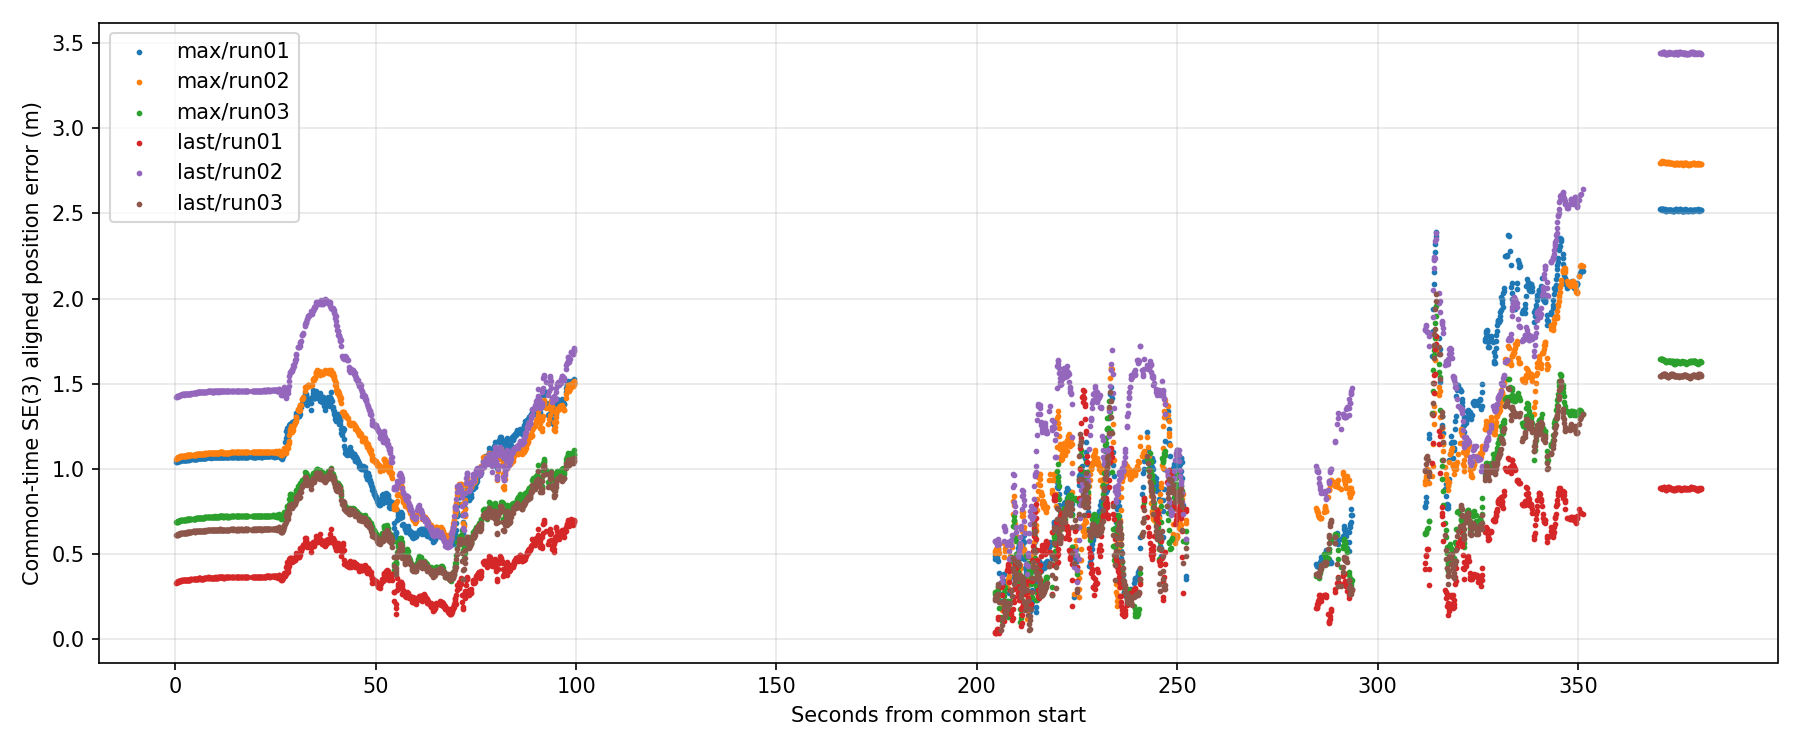

Values plotted in this chart, from the file beside it:
run, relative_s, error_m
max/run01, 0.0837, 1.039
max/run01, 0.3837, 1.043
max/run01, 0.4837, 1.044
max/run01, 0.5837, 1.044
max/run01, 0.6837, 1.045
max/run01, 0.7837, 1.047
max/run01, 0.8837, 1.046
max/run01, 0.9837, 1.047
max/run01, 1.084, 1.049
max/run01, 1.184, 1.051
max/run01, 1.284, 1.052
max/run01, 1.384, 1.052
max/run01, 1.584, 1.052
max/run01, 1.884, 1.054
max/run01, 1.984, 1.054
max/run01, 2.084, 1.053
max/run01, 2.184, 1.053
max/run01, 2.284, 1.054
max/run01, 2.384, 1.055
max/run01, 2.484, 1.054
max/run01, 2.584, 1.054
max/run01, 2.684, 1.055
max/run01, 2.784, 1.055
max/run01, 2.884, 1.056
max/run01, 2.984, 1.056
max/run01, 3.084, 1.055
max/run01, 3.184, 1.056
max/run01, 3.284, 1.057
max/run01, 3.384, 1.056
max/run01, 3.484, 1.055
max/run01, 3.584, 1.057
max/run01, 3.684, 1.057
max/run01, 3.784, 1.057
max/run01, 3.884, 1.057
max/run01, 4.484, 1.06
max/run01, 4.584, 1.06
max/run01, 4.684, 1.06
max/run01, 4.784, 1.06
max/run01, 4.884, 1.06
max/run01, 4.984, 1.06
max/run01, 5.084, 1.06
max/run01, 5.184, 1.061
max/run01, 5.284, 1.06
max/run01, 5.384, 1.061
max/run01, 5.584, 1.062
max/run01, 5.684, 1.062
max/run01, 5.784, 1.063
max/run01, 5.884, 1.063
max/run01, 5.984, 1.064
max/run01, 6.084, 1.064
max/run01, 6.184, 1.064
max/run01, 6.284, 1.062
max/run01, 6.384, 1.061
max/run01, 6.484, 1.061
max/run01, 6.584, 1.062
max/run01, 6.784, 1.063
max/run01, 6.884, 1.064
max/run01, 6.984, 1.064
max/run01, 7.084, 1.064
max/run01, 7.184, 1.065
... 9,456 more rows
